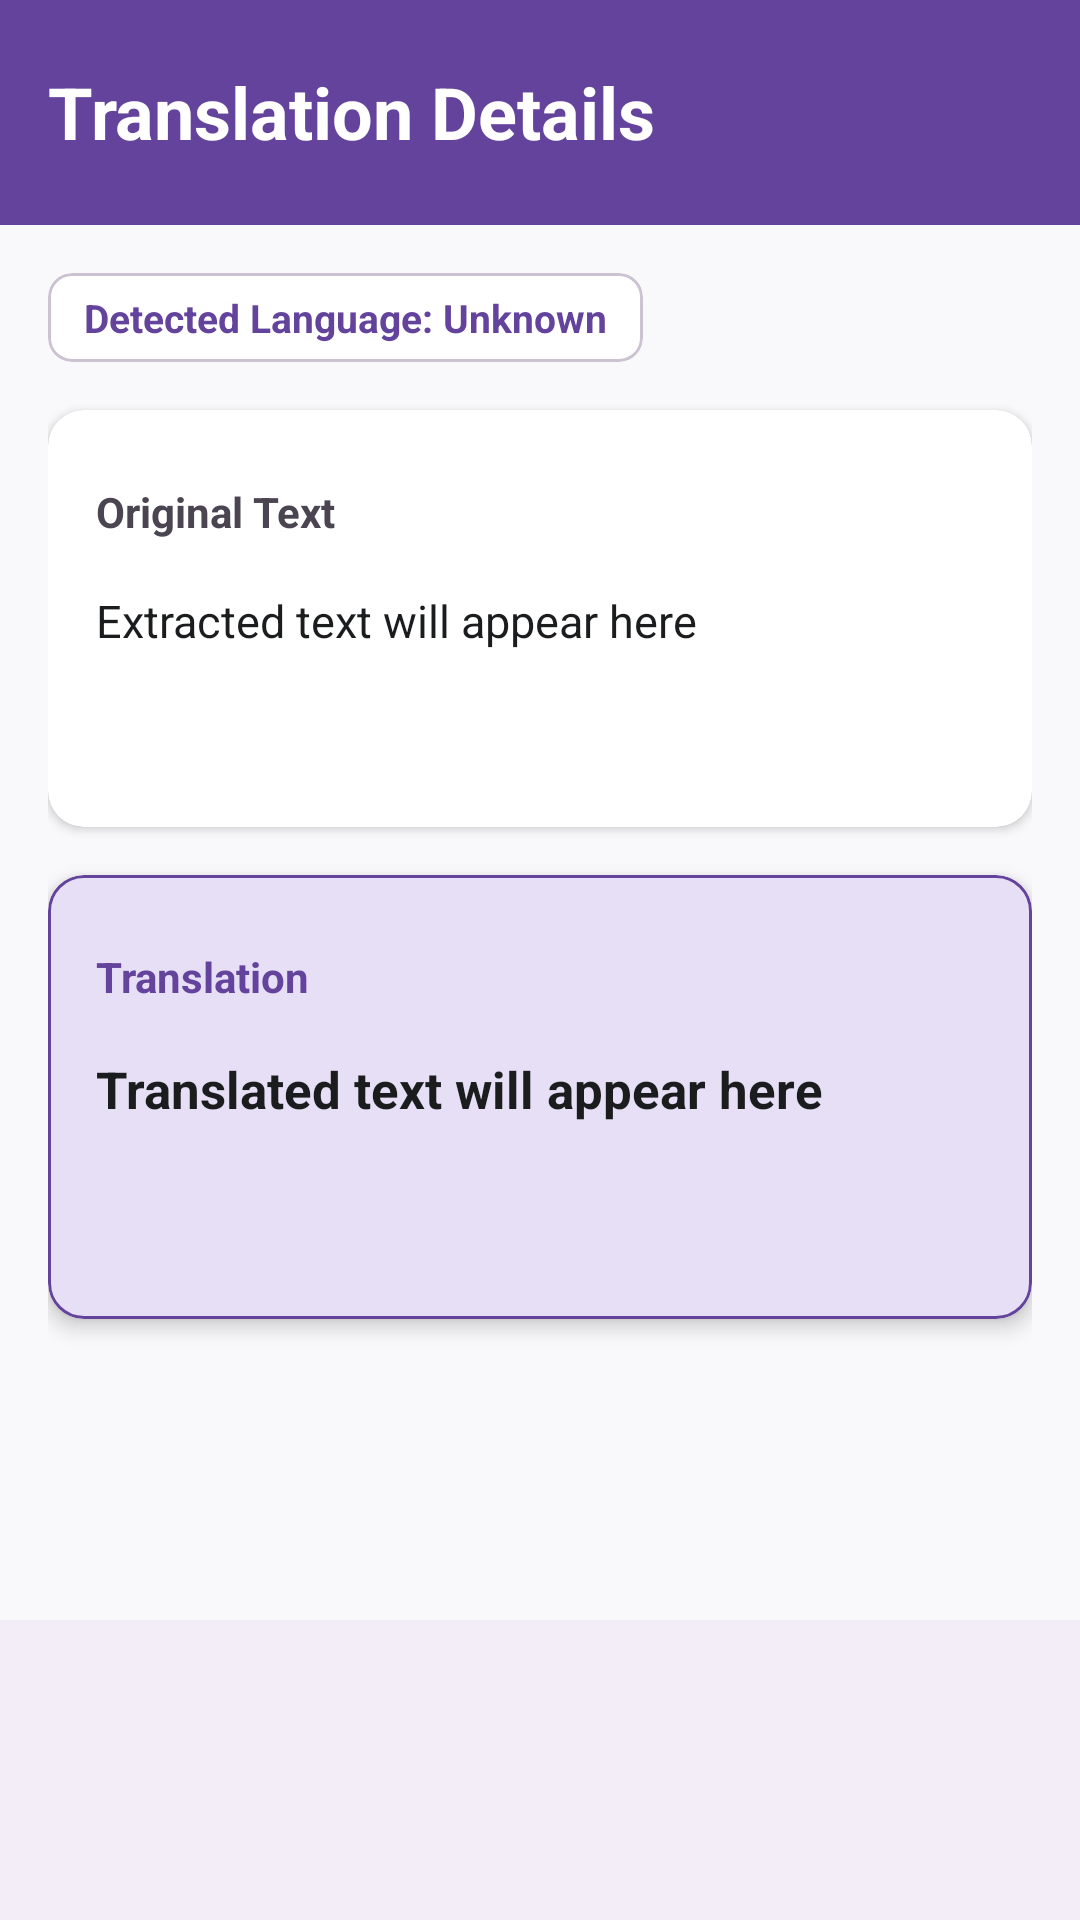

Reconstruct the res/layout file that produces this screen, plus the resources it refers to.
<!-- AndroidManifest.xml: application theme Theme.SnipShot -->
<!-- res/layout/activity_translate.xml -->
<?xml version="1.0" encoding="utf-8"?>
<LinearLayout xmlns:android="http://schemas.android.com/apk/res/android"
    xmlns:app="http://schemas.android.com/apk/res-auto"
    android:layout_width="match_parent"
    android:layout_height="match_parent"
    android:orientation="vertical"
    android:background="@color/background">

    
    <com.google.android.material.appbar.AppBarLayout
        android:id="@+id/appBarLayout"
        android:layout_width="match_parent"
        android:layout_height="wrap_content"
        android:background="@color/primary"
        app:elevation="4dp">

        <FrameLayout
            android:layout_width="match_parent"
            android:layout_height="@dimen/header_height">

            <androidx.appcompat.widget.Toolbar
                android:id="@+id/toolbar"
                android:layout_width="match_parent"
                android:layout_height="wrap_content"
                android:layout_gravity="center_vertical"
                android:background="@android:color/transparent"
                app:title="Translation Details"
                app:titleTextColor="@color/white"
                app:navigationIcon="@drawable/ic_arrow_back"
                app:navigationIconTint="@color/white"
                app:titleTextAppearance="@style/ToolbarTitleStyle" />

        </FrameLayout>

    </com.google.android.material.appbar.AppBarLayout>

    
    <androidx.core.widget.NestedScrollView
        android:layout_width="match_parent"
        android:layout_height="0dp"
        android:layout_weight="1"
        android:fillViewport="true">

        <LinearLayout
            android:layout_width="match_parent"
            android:layout_height="wrap_content"
            android:orientation="vertical"
            android:padding="16dp">

            
            <com.google.android.material.card.MaterialCardView
                android:id="@+id/language_badge_card"
                android:layout_width="wrap_content"
                android:layout_height="wrap_content"
                android:layout_marginBottom="16dp"
                app:cardCornerRadius="8dp"
                app:cardElevation="0dp"
                app:strokeColor="@color/outline_variant"
                app:strokeWidth="1dp"
                app:cardBackgroundColor="@color/surface_container_lowest">

                <LinearLayout
                    android:layout_width="wrap_content"
                    android:layout_height="wrap_content"
                    android:orientation="horizontal"
                    android:gravity="center_vertical"
                    android:paddingHorizontal="12dp"
                    android:paddingVertical="6dp">

                    <TextView
                        android:id="@+id/detected_language"
                        android:layout_width="wrap_content"
                        android:layout_height="wrap_content"
                        android:text="@string/detected_language_unknown"
                        android:textColor="@color/primary"
                        android:textSize="13sp"
                        android:textStyle="bold" />

                </LinearLayout>

            </com.google.android.material.card.MaterialCardView>

            
            <com.google.android.material.card.MaterialCardView
                android:layout_width="match_parent"
                android:layout_height="wrap_content"
                android:layout_marginBottom="16dp"
                app:cardCornerRadius="12dp"
                app:cardElevation="2dp"
                app:strokeWidth="0dp"
                app:cardBackgroundColor="@color/surface_container_lowest">

                <LinearLayout
                    android:layout_width="match_parent"
                    android:layout_height="wrap_content"
                    android:orientation="vertical"
                    android:padding="16dp">

                    <RelativeLayout
                        android:layout_width="match_parent"
                        android:layout_height="wrap_content"
                        android:layout_marginBottom="8dp">

                        <TextView
                            android:layout_width="wrap_content"
                            android:layout_height="wrap_content"
                            android:layout_alignParentStart="true"
                            android:layout_centerVertical="true"
                            android:text="Original Text"
                            android:textColor="@color/on_surface_variant"
                            android:textSize="14sp"
                            android:textStyle="bold" />

                        <ImageButton
                            android:id="@+id/copy_extracted"
                            android:layout_width="36dp"
                            android:layout_height="36dp"
                            android:layout_alignParentEnd="true"
                            android:layout_centerVertical="true"
                            android:background="?attr/selectableItemBackgroundBorderless"
                            android:src="@drawable/ic_menu_copy"
                            android:contentDescription="@string/copy_extracted_text"
                            app:tint="@color/primary" />

                    </RelativeLayout>

                    <TextView
                        android:id="@+id/extracted_text"
                        android:layout_width="match_parent"
                        android:layout_height="wrap_content"
                        android:minLines="3"
                        android:textIsSelectable="true"
                        android:text="@string/extracted_text_will_appear_here"
                        android:textColor="@color/on_surface"
                        android:textSize="15sp"
                        android:lineSpacingMultiplier="1.2" />

                </LinearLayout>

            </com.google.android.material.card.MaterialCardView>

            
            <com.google.android.material.card.MaterialCardView
                android:layout_width="match_parent"
                android:layout_height="wrap_content"
                android:layout_marginBottom="16dp"
                app:cardCornerRadius="12dp"
                app:cardElevation="4dp"
                app:strokeWidth="1dp"
                app:strokeColor="@color/primary"
                app:cardBackgroundColor="@color/secondary_container">

                <LinearLayout
                    android:layout_width="match_parent"
                    android:layout_height="wrap_content"
                    android:orientation="vertical"
                    android:padding="16dp">

                    <RelativeLayout
                        android:layout_width="match_parent"
                        android:layout_height="wrap_content"
                        android:layout_marginBottom="8dp">

                        <TextView
                            android:layout_width="wrap_content"
                            android:layout_height="wrap_content"
                            android:layout_alignParentStart="true"
                            android:layout_centerVertical="true"
                            android:text="Translation"
                            android:textColor="@color/primary"
                            android:textSize="14sp"
                            android:textStyle="bold" />

                        <ImageButton
                            android:id="@+id/copy_translated"
                            android:layout_width="36dp"
                            android:layout_height="36dp"
                            android:layout_alignParentEnd="true"
                            android:layout_centerVertical="true"
                            android:background="?attr/selectableItemBackgroundBorderless"
                            android:src="@drawable/ic_menu_copy"
                            android:contentDescription="@string/copy_translated_text"
                            app:tint="@color/primary" />

                    </RelativeLayout>

                    <TextView
                        android:id="@+id/translated_text"
                        android:layout_width="match_parent"
                        android:layout_height="wrap_content"
                        android:minLines="3"
                        android:textIsSelectable="true"
                        android:text="@string/translated_text_will_appear_here"
                        android:textColor="@color/on_surface"
                        android:textSize="17sp"
                        android:textStyle="bold"
                        android:lineSpacingMultiplier="1.25" />

                </LinearLayout>

            </com.google.android.material.card.MaterialCardView>

            
            <com.google.android.material.card.MaterialCardView
                android:id="@+id/summary_card"
                android:layout_width="match_parent"
                android:layout_height="wrap_content"
                android:layout_marginBottom="24dp"
                android:visibility="gone"
                app:cardCornerRadius="12dp"
                app:cardElevation="2dp"
                app:strokeWidth="0dp"
                app:cardBackgroundColor="@color/surface_container_lowest">

                <LinearLayout
                    android:layout_width="match_parent"
                    android:layout_height="wrap_content"
                    android:orientation="vertical"
                    android:padding="16dp">

                    <TextView
                        android:layout_width="wrap_content"
                        android:layout_height="wrap_content"
                        android:layout_marginBottom="8dp"
                        android:text="Context Summary"
                        android:textColor="@color/on_surface_variant"
                        android:textSize="14sp"
                        android:textStyle="bold" />

                    <TextView
                        android:id="@+id/summary_text"
                        android:layout_width="match_parent"
                        android:layout_height="wrap_content"
                        android:textColor="@color/on_surface"
                        android:textSize="15sp"
                        android:lineSpacingMultiplier="1.2" />

                </LinearLayout>

            </com.google.android.material.card.MaterialCardView>

        </LinearLayout>

    </androidx.core.widget.NestedScrollView>

    
    <View
        android:id="@+id/footer_view"
        android:layout_width="match_parent"
        android:layout_height="@dimen/footer_height"
        android:background="?attr/colorSurfaceContainer" />

</LinearLayout>
<!-- resources referenced by this layout -->
<resources>
  <color name="background">#F9F9FB</color>
  <color name="on_surface">#1A1C1D</color>
  <color name="on_surface_variant">#4A4551</color>
  <color name="outline_variant">#CCC3D2</color>
  <color name="primary">#63439C</color>
  <color name="secondary_container">#E7DFF6</color>
  <color name="surface_container_lowest">#FFFFFF</color>
  <color name="white">#FFFFFFFF</color>
  <dimen name="footer_height">100dp</dimen>
  <dimen name="header_height">75dp</dimen>
  <string name="copy_extracted_text">Copy extracted text</string>
  <string name="copy_translated_text">Copy translated text</string>
  <string name="detected_language_unknown">Detected Language: Unknown</string>
  <string name="extracted_text_will_appear_here">Extracted text will appear here</string>
  <string name="translated_text_will_appear_here">Translated text will appear here</string>
  <style name="ToolbarTitleStyle">
          <item name="android:textSize">24sp</item>
          <item name="android:textStyle">bold</item>
          <item name="android:textColor">@android:color/white</item>
      </style>
  <style name="Theme.SnipShot" parent="Theme.Material3.DayNight.NoActionBar">
          
          <item name="colorPrimary">@color/primary</item>
          <item name="colorSecondary">@color/secondary</item>
          <item name="colorSecondaryContainer">@color/secondary_container</item>
          <item name="colorOnSecondaryContainer">@color/on_secondary_container</item>
          <item name="android:windowBackground">@color/background</item>
          <item name="colorSurface">@color/surface</item>
          <item name="colorOutline">@color/outline</item>
          <item name="colorOutlineVariant">@color/outline_variant</item>
          <item name="colorControlNormal">@android:color/white</item>
      </style>
  <color name="secondary">#615C6F</color>
  <color name="on_secondary_container">#676275</color>
  <color name="surface">#F9F9FB</color>
  <color name="outline">#7B7582</color>
</resources>
